Run: headless pygame with SDL's dummy video driver; simulated clock (each Clock.tick advances the game by its frame time, no real sleeping); random seed 0; keys injected as events and as key.get_pressed() state; no mouse input; restart key RETURN tapped at the start of phases 3 and 4.
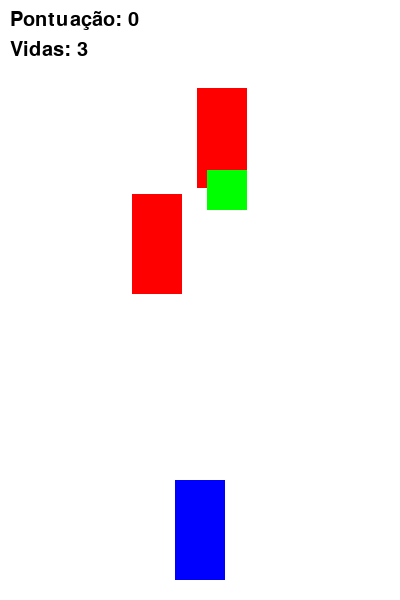
Frame 1 of 4 · flips 1–60 · no input
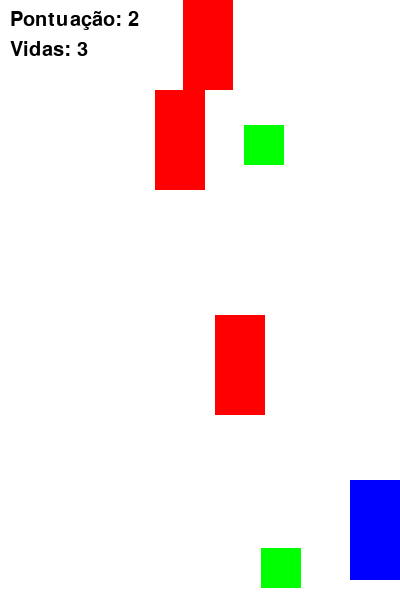
Frame 2 of 4 · flips 61–180 · tapped SPACE, RETURN · held RIGHT (→), D
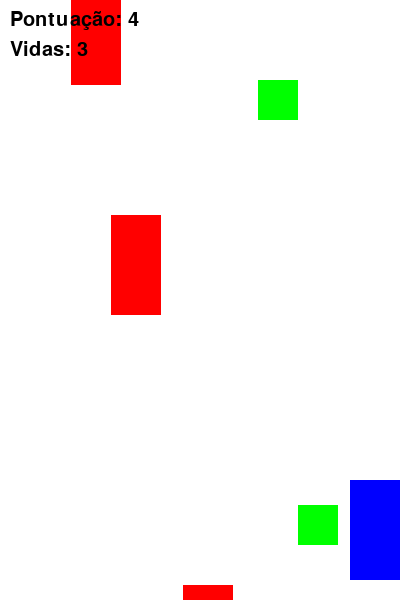
Frame 3 of 4 · flips 181–300 · tapped RETURN · held DOWN (↓), S
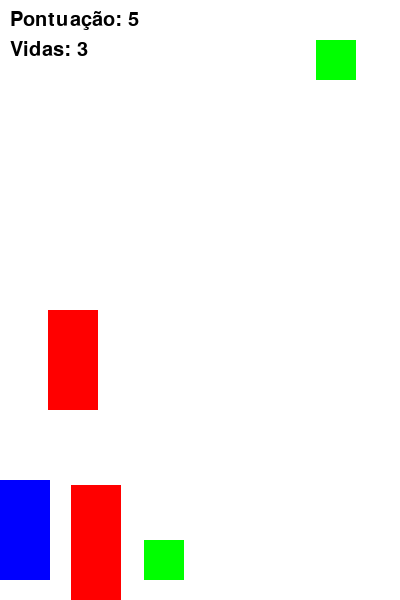
Frame 4 of 4 · flips 301–420 · tapped RETURN · held LEFT (←), A, UP (↑), W

The pygame program that drew these frames:

import pygame
import random

# Inicializar o Pygame
pygame.init()

# Configurações da tela
WIDTH, HEIGHT = 400, 600
screen = pygame.display.set_mode((WIDTH, HEIGHT))
pygame.display.set_caption("Road Rush")
clock = pygame.time.Clock()

# Cores
WHITE = (255, 255, 255)
BLACK = (0, 0, 0)
RED = (255, 0, 0)
GREEN = (0, 255, 0)
BLUE = (0, 0, 255)
GRAY = (200, 200, 200)

# Configurações do jogador
player_width, player_height = 50, 100
player_speed = 5

# Configurações dos obstáculos e bônus
obstacle_width, obstacle_height = 50, 100
bonus_width, bonus_height = 40, 40
base_obstacle_speed = 5
base_bonus_speed = 5

# Função para mostrar texto na tela
def draw_text(text, size, color, x, y, center=True):
    font = pygame.font.Font(None, size)
    render = font.render(text, True, color)
    text_rect = render.get_rect()
    if center:
        text_rect.center = (x, y)
    else:
        text_rect.topleft = (x, y)
    screen.blit(render, text_rect)

# Função principal do jogo
def game():
    # Inicializar variáveis do jogo
    player_x = WIDTH // 2 - player_width // 2
    player_y = HEIGHT - player_height - 20
    obstacles = [
        pygame.Rect(random.randint(0, WIDTH - obstacle_width), random.randint(-600, -100), obstacle_width, obstacle_height)
        for _ in range(3)
    ]
    bonuses = [
        pygame.Rect(random.randint(0, WIDTH - bonus_width), random.randint(-600, -100), bonus_width, bonus_height)
        for _ in range(2)
    ]
    score = 0
    lives = 3
    obstacle_speed = base_obstacle_speed
    bonus_speed = base_bonus_speed
    game_over = False
    paused = False

    # Loop principal
    while True:
        screen.fill(WHITE)

        # Eventos
        for event in pygame.event.get():
            if event.type == pygame.QUIT:
                return "exit"

            if event.type == pygame.KEYDOWN:
                if event.key == pygame.K_p:  # Pause
                    paused = not paused

                if paused and event.key == pygame.K_RETURN:  # Retomar no pause
                    paused = False

                if paused and event.key == pygame.K_q:  # Sair no pause
                    return "exit"

                if game_over and event.key == pygame.K_RETURN:  # Jogar novamente
                    return "restart"

                if game_over and event.key == pygame.K_q:  # Sair após perder
                    return "exit"

        # Controle de pausa
        if paused:
            draw_text("PAUSE", 60, BLACK, WIDTH // 2, HEIGHT // 2 - 50)
            draw_text("Pressione ENTER para continuar", 30, GRAY, WIDTH // 2, HEIGHT // 2)
            draw_text("Pressione Q para sair", 30, GRAY, WIDTH // 2, HEIGHT // 2 + 40)
            pygame.display.flip()
            clock.tick(30)
            continue

        # Controle de game over
        if game_over:
            draw_text("FIM DE JOGO", 60, BLACK, WIDTH // 2, HEIGHT // 2 - 50)
            draw_text(f"Pontuação: {score}", 40, GRAY, WIDTH // 2, HEIGHT // 2)
            draw_text("Pressione ENTER para jogar novamente", 30, GRAY, WIDTH // 2, HEIGHT // 2 + 50)
            draw_text("Pressione Q para sair", 30, GRAY, WIDTH // 2, HEIGHT // 2 + 90)
            pygame.display.flip()
            clock.tick(30)
            continue

        # Movimentação do jogador
        keys = pygame.key.get_pressed()
        if keys[pygame.K_LEFT] and player_x > 0:
            player_x -= player_speed
        if keys[pygame.K_RIGHT] and player_x < WIDTH - player_width:
            player_x += player_speed

        # Atualizar obstáculos e bônus
        for obstacle in obstacles:
            obstacle.y += obstacle_speed
            if obstacle.y > HEIGHT:
                obstacles.remove(obstacle)
                obstacles.append(pygame.Rect(random.randint(0, WIDTH - obstacle_width), -obstacle_height, obstacle_width, obstacle_height))
                score += 1

        for bonus in bonuses:
            bonus.y += bonus_speed
            if bonus.y > HEIGHT:
                bonuses.remove(bonus)
                bonuses.append(pygame.Rect(random.randint(0, WIDTH - bonus_width), -bonus_height, bonus_width, bonus_height))

        # Verificar colisões
        player_rect = pygame.Rect(player_x, player_y, player_width, player_height)
        for obstacle in obstacles:
            if player_rect.colliderect(obstacle):
                obstacles.remove(obstacle)
                obstacles.append(pygame.Rect(random.randint(0, WIDTH - obstacle_width), -obstacle_height, obstacle_width, obstacle_height))
                lives -= 1

        for bonus in bonuses:
            if player_rect.colliderect(bonus):
                bonuses.remove(bonus)
                bonuses.append(pygame.Rect(random.randint(0, WIDTH - bonus_width), -bonus_height, bonus_width, bonus_height))
                lives += 1

        # Acelerar jogo a cada 10 pontos
        if score > 0 and score % 10 == 0:
            obstacle_speed = base_obstacle_speed * (1 + 0.2 * (score // 10))
            bonus_speed = base_bonus_speed * (1 + 0.2 * (score // 10))

        # Verificar fim de jogo
        if lives <= 0:
            game_over = True

        # Desenhar jogador
        pygame.draw.rect(screen, BLUE, player_rect)

        # Desenhar obstáculos
        for obstacle in obstacles:
            pygame.draw.rect(screen, RED, obstacle)

        # Desenhar bônus
        for bonus in bonuses:
            pygame.draw.rect(screen, GREEN, bonus)

        # Mostrar pontuação e vidas
        draw_text(f"Pontuação: {score}", 30, BLACK, 10, 10, center=False)
        draw_text(f"Vidas: {lives}", 30, BLACK, 10, 40, center=False)

        # Atualizar tela
        pygame.display.flip()
        clock.tick(60)

# Loop principal do aplicativo
while True:
    result = game()
    if result == "exit":
        break
